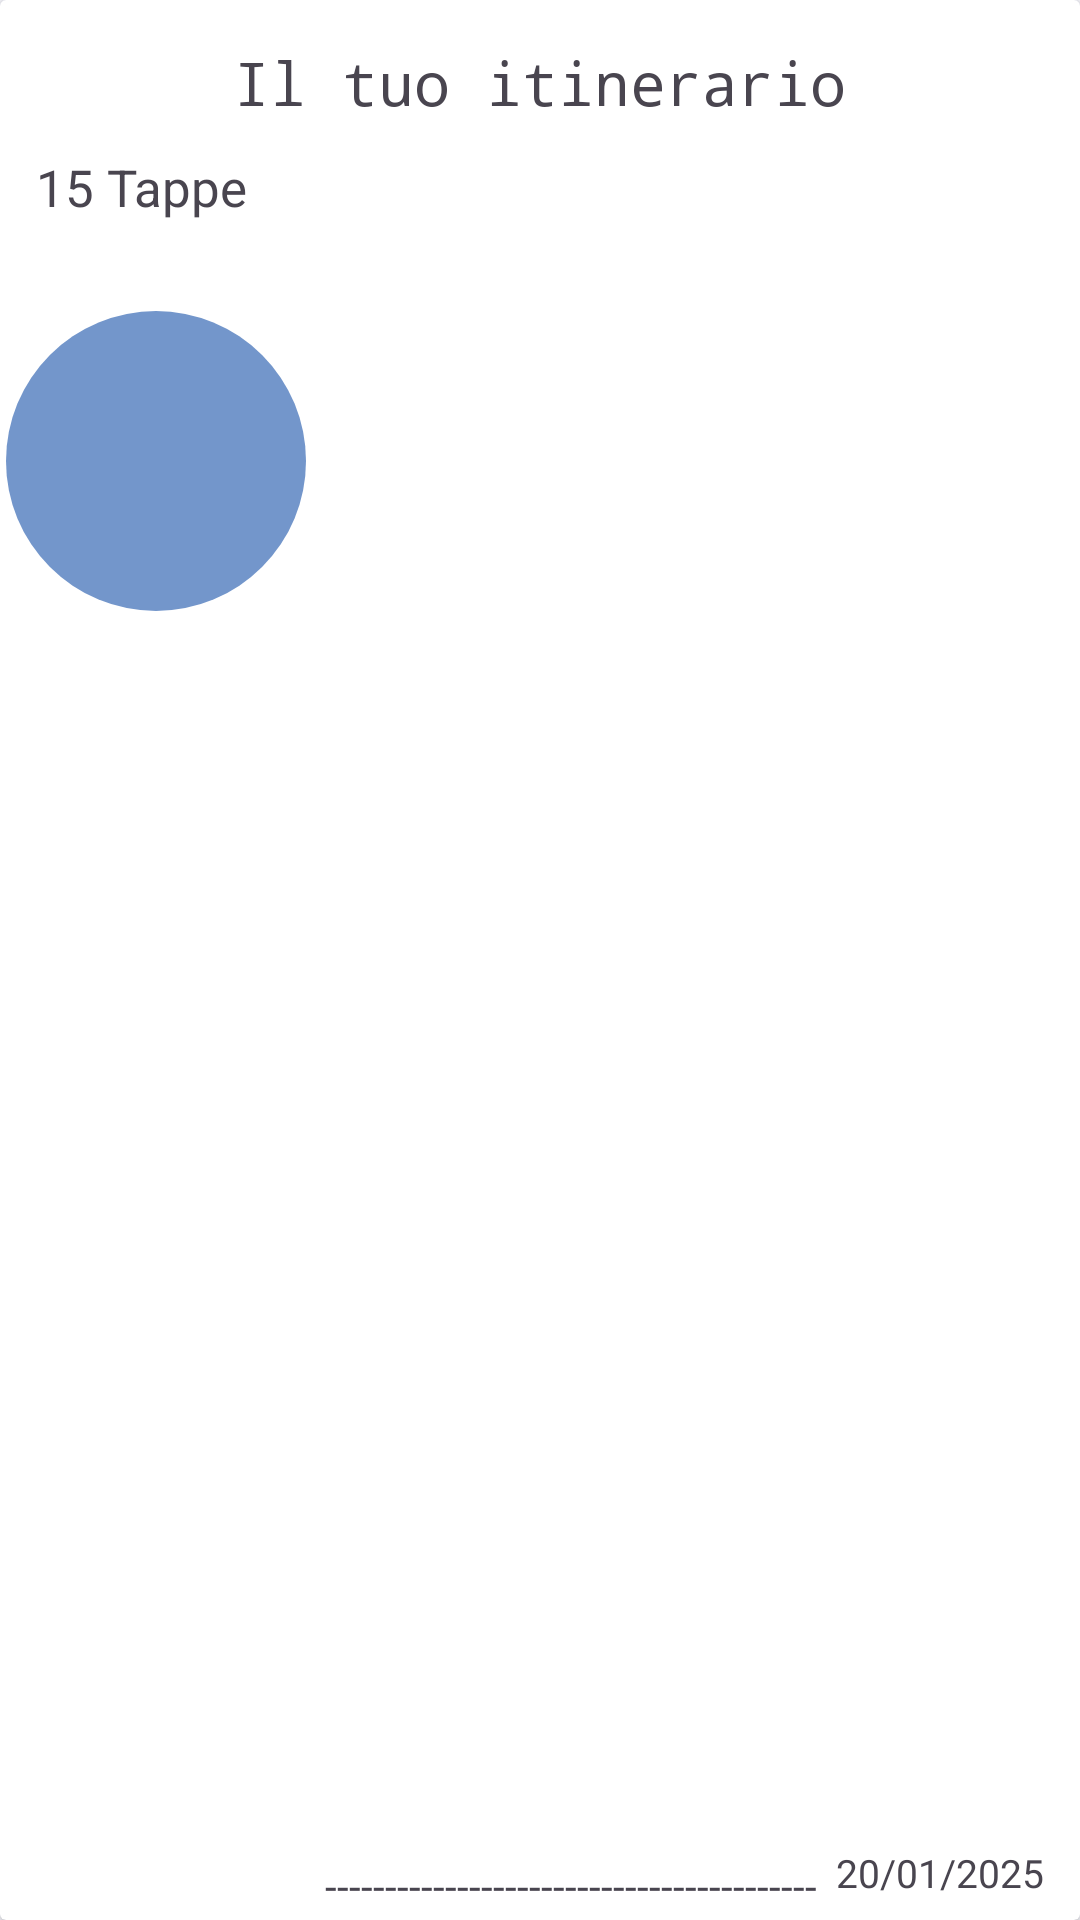

Layout XML and referenced resources for this Android screen:
<!-- AndroidManifest.xml: application theme Base.Theme.TrainManager -->
<!-- res/layout/itinerario_item.xml -->
<?xml version="1.0" encoding="utf-8"?>
<androidx.cardview.widget.CardView xmlns:android="http://schemas.android.com/apk/res/android"
    xmlns:app="http://schemas.android.com/apk/res-auto"
    xmlns:tools="http://schemas.android.com/tools"
    android:layout_width="match_parent"
    android:layout_height="150dp"
    android:elevation="5dp"
    android:layout_margin="5dp"
    app:contentPadding="2dp">

    <androidx.constraintlayout.widget.ConstraintLayout
        android:layout_width="match_parent"
        android:layout_height="match_parent"
        android:elevation="5dp">

        <TextView
            android:id="@+id/nomeItinerario"
            android:layout_width="wrap_content"
            android:layout_height="wrap_content"
            android:layout_marginTop="12dp"
            android:fontFamily="monospace"
            android:text="Il tuo itinerario"
            android:textSize="20sp"
            app:layout_constraintEnd_toEndOf="parent"
            app:layout_constraintStart_toStartOf="parent"
            app:layout_constraintTop_toTopOf="parent" />

        <TextView
            android:id="@+id/dataInizio"
            android:layout_width="wrap_content"
            android:layout_height="wrap_content"
            android:layout_marginEnd="10dp"
            android:layout_marginBottom="5dp"
            android:text="20/01/2025"
            android:textSize="13sp"
            app:layout_constraintBottom_toBottomOf="parent"
            app:layout_constraintEnd_toEndOf="parent" />

        <TextView
            android:id="@+id/numeroPercorsi"
            android:layout_width="wrap_content"
            android:layout_height="wrap_content"
            android:layout_marginStart="10dp"
            android:layout_marginTop="10dp"
            android:text="15 Tappe"
            android:textSize="17sp"
            app:layout_constraintStart_toStartOf="parent"
            app:layout_constraintTop_toBottomOf="@+id/nomeItinerario" />

        <ImageView
            android:id="@+id/imageView4"
            android:layout_width="100dp"
            android:layout_height="100dp"
            android:layout_marginTop="30dp"
            android:background="@drawable/blue_rounded_background"
            app:layout_constraintStart_toStartOf="parent"
            app:layout_constraintTop_toBottomOf="@+id/numeroPercorsi" />

        <TextView
            android:layout_width="wrap_content"
            android:layout_height="wrap_content"
            android:text="@string/separator"
            app:layout_constraintBottom_toBottomOf="parent"
            app:layout_constraintEnd_toStartOf="@+id/dataInizio"
            app:layout_constraintStart_toEndOf="@+id/imageView4" />


    </androidx.constraintlayout.widget.ConstraintLayout>


</androidx.cardview.widget.CardView>
<!-- resources referenced by this layout -->
<resources>
  <!-- drawable blue_rounded_background (drawable) -->
  <shape xmlns:android="http://schemas.android.com/apk/res/android">
      <solid android:color="#7396cb"/>
      <corners android:radius="500dp" />
  </shape>
  <string name="separator">-----------------------------------------</string>
  <color name="md_theme_primary">#3D5F90</color>
  <color name="md_theme_onPrimary">#FFFFFF</color>
  <color name="md_theme_primaryContainer">#D4E3FF</color>
  <color name="md_theme_onPrimaryContainer">#001C3B</color>
  <color name="md_theme_secondary">#555F71</color>
  <color name="md_theme_onSecondary">#FFFFFF</color>
  <color name="md_theme_secondaryContainer">#D8E3F8</color>
  <color name="md_theme_onSecondaryContainer">#121C2B</color>
  <color name="md_theme_tertiary">#6E5676</color>
  <color name="md_theme_onTertiary">#FFFFFF</color>
  <color name="md_theme_tertiaryContainer">#F7D8FF</color>
  <color name="md_theme_onTertiaryContainer">#271430</color>
  <color name="md_theme_error">#BA1A1A</color>
  <color name="md_theme_onError">#FFFFFF</color>
  <color name="md_theme_errorContainer">#FFDAD6</color>
  <color name="md_theme_onErrorContainer">#410002</color>
  <color name="md_theme_background">#F9F9FF</color>
  <color name="md_theme_onBackground">#191C20</color>
  <color name="md_theme_surface">#F9F9FF</color>
  <color name="md_theme_onSurface">#191C20</color>
  <color name="md_theme_surfaceVariant">#E0E2EC</color>
  <color name="md_theme_onSurfaceVariant">#43474E</color>
  <color name="md_theme_outline">#74777F</color>
  <color name="md_theme_outlineVariant">#C3C6CF</color>
  <color name="md_theme_inverseSurface">#2E3035</color>
  <color name="md_theme_inverseOnSurface">#F0F0F7</color>
  <color name="md_theme_inversePrimary">#A6C8FF</color>
  <color name="md_theme_primaryFixed">#D4E3FF</color>
  <color name="md_theme_onPrimaryFixed">#001C3B</color>
  <color name="md_theme_primaryFixedDim">#A6C8FF</color>
  <color name="md_theme_onPrimaryFixedVariant">#224876</color>
  <color name="md_theme_secondaryFixed">#D8E3F8</color>
  <color name="md_theme_onSecondaryFixed">#121C2B</color>
  <color name="md_theme_secondaryFixedDim">#BCC7DC</color>
  <color name="md_theme_onSecondaryFixedVariant">#3D4758</color>
  <color name="md_theme_tertiaryFixed">#F7D8FF</color>
  <color name="md_theme_onTertiaryFixed">#271430</color>
  <color name="md_theme_tertiaryFixedDim">#DABDE2</color>
  <color name="md_theme_onTertiaryFixedVariant">#553F5D</color>
  <color name="md_theme_surfaceDim">#D9DAE0</color>
  <color name="md_theme_surfaceBright">#F9F9FF</color>
  <color name="md_theme_surfaceContainerLowest">#FFFFFF</color>
  <color name="md_theme_surfaceContainerLow">#F3F3FA</color>
  <color name="md_theme_surfaceContainer">#EDEDF4</color>
  <color name="md_theme_surfaceContainerHigh">#E7E8EE</color>
  <color name="md_theme_surfaceContainerHighest">#E1E2E9</color>
</resources>
